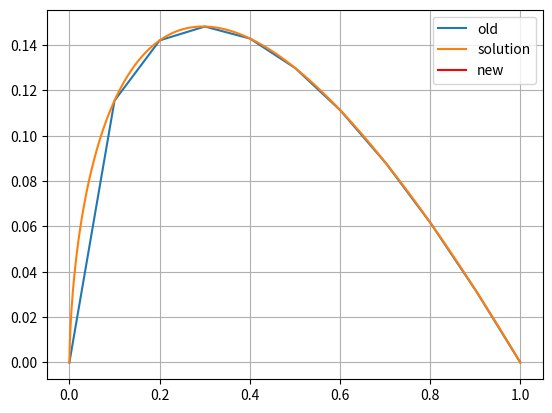

Source code (Python):
#!/usr/bin/env python3
import numpy as np
import scipy.integrate as integrate
import matplotlib.pyplot as plt
from scipy.optimize import minimize, approx_fprime

def get_alphas(ts):
    ts = ts[1:]
    n = len(ts)

    A = []
    for i in range(n):
        tmp = []
        for j in range(n):
            if i <= j:
                tmp.append((1-ts[j]) - (1-ts[i]) * (1 - ts[j]))
            else:
                tmp.append((1-ts[i]) - (1-ts[i]) * (1 - ts[j]))
        A.append(tmp)
    A = np.array(A)

    B = []
    print('ts {}'.format(ts))
    for i in range(n):
        # change quadrature rule
        #tmp0 = integrate.quad(lambda x: x * f(x) - ts[i] * f(x), ts[i], 1)[0]
        #tmp1 = integrate.quad(lambda x: x * f(x), 0, 1)[0]
        tmp0 = (-3*(ts[i]**(2/3)) + 2*ts[i] + 1) / 3
        tmp1 = 1/3
        B.append(tmp0 - (1-ts[i]) * tmp1)
    B = np.array(B)

    X = np.linalg.solve(A, B)
    alpha0 = -sum(X[i] * (1-ts[i]) for i in range(n))
    alpha0 = np.array([alpha0])

    alphas = np.concatenate((alpha0, X))
    return alphas


def relu_fem(ts, alphas, x):
    n = len(ts)
    out = 0
    for i in range(n):
        out += alphas[i] * np.maximum(x - ts[i], 0)
    return out


def f(x):
    if x==0:
        return 0
    return (2/9) * x ** (-4/3)

def get_grad(alphas, ts):
    ts = np.append(ts, [1.])
    n = len(alphas)
    G = 0 
    for i in range(1, n):
        G += alphas[i] * (ts[i] - 1)

    grad = []
    for p in range(1, n):
        
        E1 = 0.5 * ((G + sum(alphas[1: p])) ** 2 - (G + sum(alphas[1:p+1])) ** 2)
        for i in range(1, n+1):
            E1 += alphas[p] * (ts[i] - ts[i-1]) * (G + sum(alphas[1:i]))

        E2 = (1/3) *alphas[p]
        for i in range(p+1, n):
            E2 += (2/3) * alphas[p] * (ts[i]**(-1/3) - ts[i+1]**(-1/3))
        #print('E1: {}, E2: {}'.format(E1, E2))

        grad.append(E1 - E2)
    return np.array(grad)

nodes = 10

# initalise ts as evenly spaced nodes
ts = np.linspace(0 , 1, nodes + 1)[:nodes]
print(0, ts)
alphas = get_alphas(ts)

points = np.linspace(0.,1., 1000)
plt.plot(points, relu_fem(ts, alphas, points), label='old')
plt.plot(points, points **(2/3) - points, label='solution')
#plt.plot(points, 1/6*(points - points**3))

for i in range(5):
    #print(i)
    #g_old = (1 - 2*ts[1]) * (alphas[1]**2)/2 - alphas[1] * (1 - np.e + np.e ** ts[1])
    gradient = get_grad(alphas, ts)
    #print('gradients: old {}, new {}'.format(g_old, gradient))
    print('gradient: {}'.format(gradient))
    ts[1:] = ts[1:] - 0.1 * gradient
    #print('iteration: {}, ts: {}'.format(i+1, ts))
    alphas = get_alphas(ts)
plt.plot(points, relu_fem(ts, alphas, points), color='r', label='new')

print('gradient: {}'.format(gradient))
print('iteration: {}, ts: {}'.format(i+1, ts))

plt.grid()
plt.legend()
plt.savefig('test.svg')
